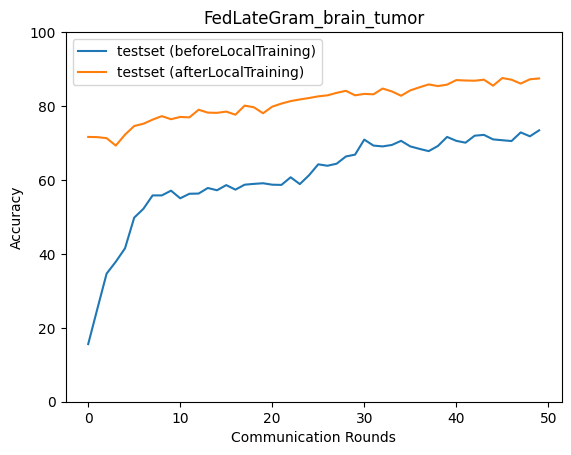

Source data for this figure (header and first rows):
epoch, accuracy_test_before, macro_f1_test_before, macro_precision_test_before, macro_recall_test_before, accuracy_test_after, macro_f1_test_after, macro_precision_test_after, macro_recall_test_after
0, 15.6, 13.29, 11.43, 15.93, 71.64, 71.61, 71.95, 71.74
1, 25.18, 10.06, 6.295, 25.0, 71.59, 71.5, 71.62, 71.62
2, 34.65, 22.44, 18.93, 33.91, 71.31, 71.25, 71.66, 71.42
3, 37.88, 30.82, 29.08, 37.52, 69.3, 69.03, 71.97, 69.64
4, 41.5, 27.56, 20.83, 40.91, 72.26, 72.17, 72.56, 72.2
5, 49.81, 42.23, 43.47, 49.24, 74.6, 74.39, 75.92, 74.38
6, 52.2, 44.25, 43.93, 51.52, 75.21, 75.05, 75.33, 75.13
7, 55.82, 47.79, 43.18, 55.12, 76.32, 76.16, 77.07, 76.26
8, 55.82, 47.96, 44.95, 55.11, 77.27, 77.24, 77.25, 77.25
9, 57.1, 48.91, 44.27, 56.41, 76.43, 76.31, 78.2, 76.68
10, 55.04, 47.15, 43.41, 54.42, 77.05, 77.04, 77.28, 77.11
11, 56.27, 48.29, 56.11, 55.62, 76.94, 76.9, 77.22, 76.86
12, 56.32, 48.33, 44.24, 55.61, 79, 79.01, 79.46, 79.1
13, 57.83, 49.51, 44.2, 57.12, 78.22, 78.25, 78.43, 78.27
14, 57.21, 48.97, 43.93, 56.51, 78.16, 78.14, 78.9, 78.32
15, 58.61, 50.14, 44.55, 57.91, 78.5, 78.55, 79.35, 78.61
16, 57.38, 49.42, 53.84, 56.7, 77.66, 77.56, 78.45, 77.79
17, 58.72, 50.12, 44.45, 58.05, 80.11, 80.12, 80.25, 80.14
18, 58.94, 50.89, 57.48, 58.23, 79.67, 79.69, 80.53, 79.82
19, 59.11, 51.88, 56.09, 58.48, 78.05, 78.05, 78.86, 78.17
20, 58.72, 50.17, 45, 58.09, 79.83, 79.85, 80.2, 79.82
21, 58.66, 51.81, 56.6, 57.98, 80.67, 80.63, 80.75, 80.7
22, 60.72, 53.64, 60.92, 60.1, 81.34, 81.33, 81.36, 81.31
23, 58.89, 50.9, 56.96, 58.2, 81.78, 81.82, 81.97, 81.79
24, 61.28, 55.11, 61.09, 60.62, 82.17, 82.21, 82.63, 82.21
25, 64.23, 60.34, 63.05, 63.67, 82.62, 82.59, 82.74, 82.58
26, 63.84, 59.01, 61.93, 63.25, 82.9, 82.85, 83.28, 82.97
27, 64.4, 58.95, 61.93, 63.82, 83.57, 83.63, 84.26, 83.68
28, 66.35, 63.58, 64.82, 65.86, 84.12, 84.12, 84.17, 84.12
29, 66.85, 60.87, 65.36, 66.18, 82.9, 83.04, 84.48, 83.07
30, 70.92, 70.35, 70.2, 70.76, 83.29, 83.35, 84.41, 83.42
31, 69.3, 67.07, 67.88, 68.9, 83.18, 83.19, 83.85, 83.26
32, 69.08, 64.69, 67.16, 68.5, 84.74, 84.66, 84.74, 84.73
33, 69.47, 65.17, 69.09, 68.87, 83.96, 83.95, 84.66, 84.07
34, 70.58, 67.26, 68.97, 70.08, 82.79, 82.72, 84.23, 82.96
35, 69.08, 65.77, 68.64, 68.59, 84.23, 84.21, 84.6, 84.32
36, 68.41, 62.37, 66.87, 67.72, 85.07, 85.07, 85.31, 85.05
37, 67.8, 62.19, 67.95, 67.12, 85.85, 85.87, 86.18, 85.92
38, 69.19, 64.22, 68.6, 68.54, 85.4, 85.44, 85.75, 85.48
39, 71.64, 68.81, 71.56, 71.14, 85.79, 85.81, 86.2, 85.88
40, 70.58, 65.99, 69.56, 69.95, 87.02, 87.01, 87.05, 87.02
41, 70.08, 64.6, 69.08, 69.39, 86.91, 86.92, 87.05, 86.94
42, 71.98, 68.87, 71.82, 71.43, 86.85, 86.87, 87.22, 86.94
43, 72.2, 68.76, 72.07, 71.63, 87.13, 87.13, 87.18, 87.15
44, 70.97, 66.15, 71.93, 70.3, 85.52, 85.49, 85.86, 85.4
45, 70.75, 66.29, 71.23, 70.08, 87.58, 87.61, 87.78, 87.63
46, 70.53, 65.19, 72.56, 69.81, 87.13, 87.13, 87.72, 87.25
47, 72.87, 69.92, 73.61, 72.33, 86.07, 86.09, 86.28, 86.12
48, 71.81, 68.22, 72.14, 71.22, 87.24, 87.23, 87.35, 87.29
49, 73.43, 70.7, 73.8, 72.91, 87.47, 87.45, 87.46, 87.46
